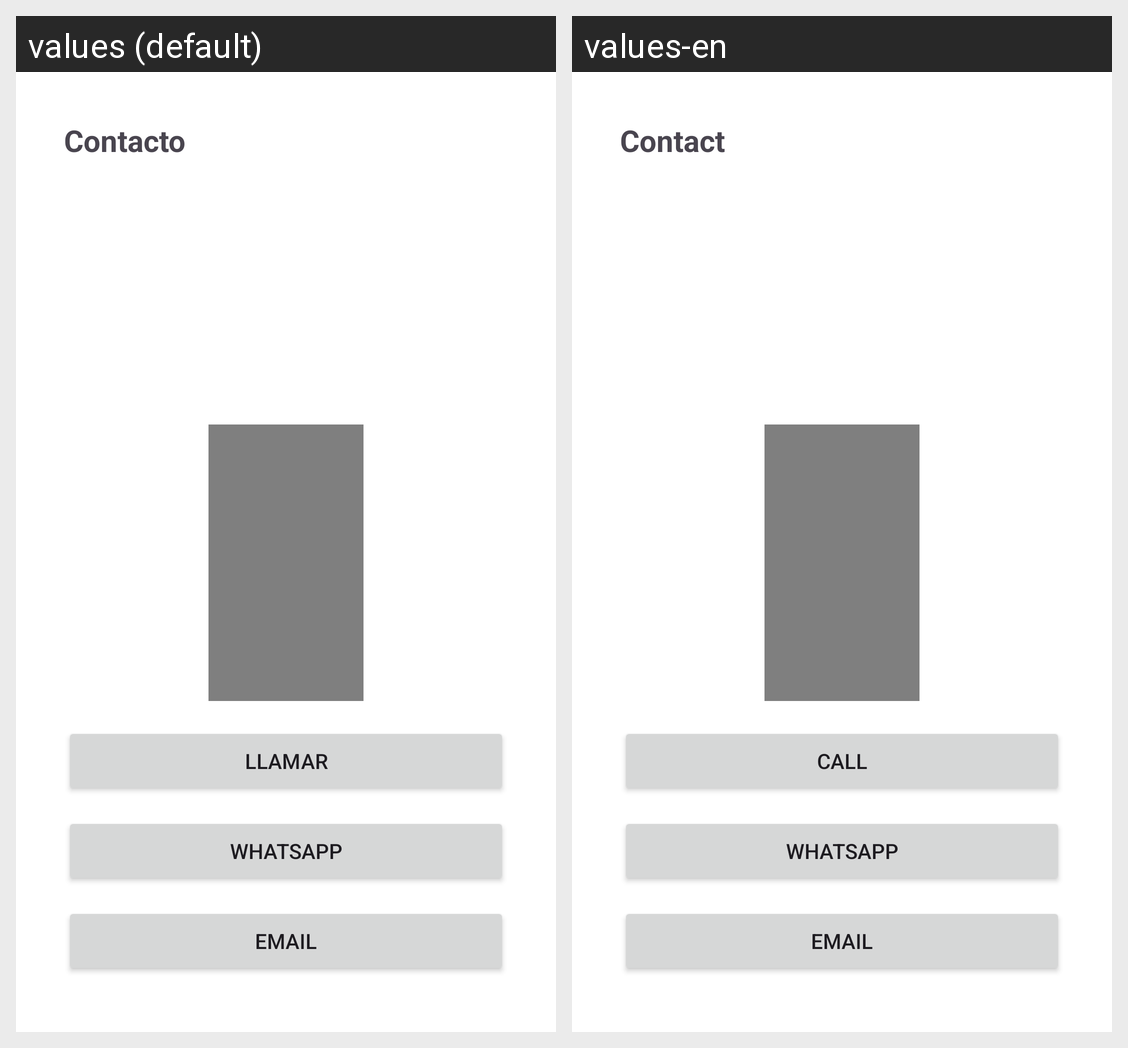

Locale-by-locale string values for the Android screen shown in this grid:
Android screen res/layout/fragment_contact.xml rendered under 2 locales, left to right: values (default), values-en. Device: Nexus 5 (rendered at 1080×1920; each locale shown at half size, 540×960, under a caption strip naming it); theme Theme.Tarea1.
Strings drawn on this screen, with the default value and each locale's value (text and hints the layout hard-codes, and strings that could not be matched under every locale, appear in the picture but are not listed):

contact
  values: Contacto
  values-en: Contact

contact_call
  values: Llamar
  values-en: Call

contact_whatsapp
  values: WhatsApp
  values-en: WhatsApp

contact_email
  values: Email
  values-en: Email
